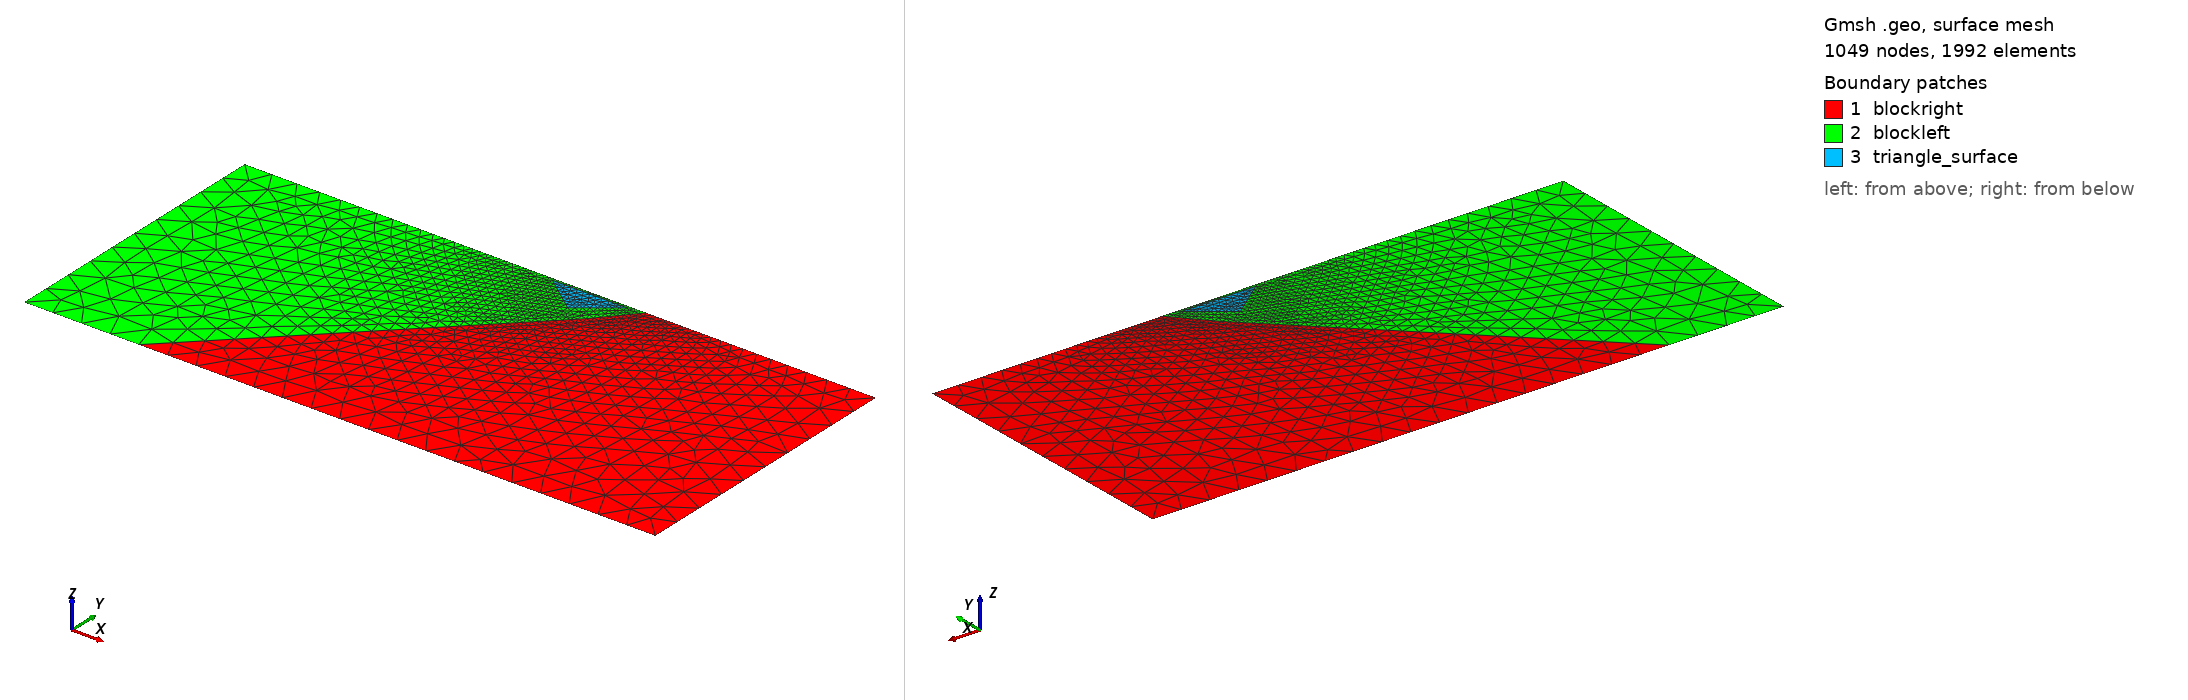

Gmsh geometry script, surface-meshed: 1049 nodes, 1992 surface elements. Boundary patches (legend numbers): 1 blockright, 2 blockleft, 3 triangle_surface. Left view from above one corner, right view from below the opposite corner. Legend entries are the model's physical surfaces. The drawing asked Gmsh for element sizes between 1% and 20% of the model's largest extent; the script's own settings can give other sizes.

=== Mesh_StraightFault_dip49_Triangle.geo (drawn) ===
//+
dx = 50.0;
dx_fault = 3.0;
dx_surface = 5.0;
//+
Point(1) = {-700, 0, 0, dx};
//+
Point(2) = {400, 0, 0, dx};
//+
Point(3) = {400, -500, 0, dx};
//+
Point(4) = {-700, -500, 0, dx};
//+
Point(5) = {0, 0, 0, dx_fault};
//+
Point(6) = {-55.66845459094195, -64.03923144023696, 0, dx_fault};
//+
Point(7) = {-500, -500, 0, dx};
//+
Point(8) = {-30, -5, 0, dx_fault};
//+
Point(9) = {-160, -5, 0, dx_fault};
//+
Point(10) = {-95, -55, 0, dx_fault};
//+
Point(11) = {-200, 0, 0, dx_surface};
//+
Line(1) = {1, 4};
//+
Line(2) = {4, 7};
//+
Line(3) = {7, 3};
//+
Line(4) = {3, 2};
//+
Line(5) = {2, 5};
//+
Line(6) = {5, 6};
//+
Line(7) = {6, 7};
//+
Line(8) = {1, 11};
//+
Line(9) = {11, 5};
//+
Line(10) = {8, 9};
//+
Line(11) = {9, 10};
//+
Line(12) = {10, 8};
//+
Curve Loop(1) = {5, 6, 7, 3, 4};
//+
Plane Surface(1) = {1};
//+
Curve Loop(2) = {8, 9, 6, 7, -2, -1};
//+
Curve Loop(3) = {11, 12, 10};
//+
Plane Surface(2) = {2, 3};
//+
Plane Surface(3) = {3};
//+
Physical Curve("surface", 1) = {8, 9, 5};
//+
Physical Curve("left", 2) = {1};
//+
Physical Curve("bottom", 3) = {2, 3};
//+
Physical Curve("right", 4) = {4};
//+
Physical Curve("fault", 5) = {6};
//+
Physical Curve("extended fault", 13) = {7};
//+
Physical Surface("blockleft", 7) = {2};
//+
Physical Surface("blockright", 8) = {1};
//+
Physical Surface("triangle_surface", 10) = {3};
